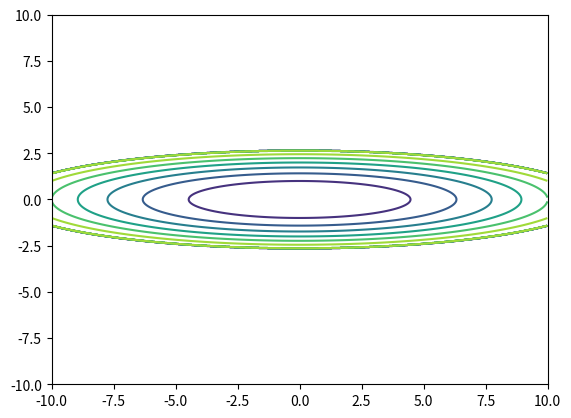

This figure's Python source:
import matplotlib.pyplot as plt
#from mpl_toolkits import mplot3d
import numpy as np

x = np.arange(-10, 10, 0.01)
y = np.arange(-5, 5, 0.01)
x, y = np.meshgrid(x, y)
z = x**2 / 20.0 + y**2
mask = z > 7
z[mask] = 0

#ax = plt.axes(projection='3d')
plt.contour(x, y, z)
plt.ylim(-10, 10)
plt.xlim(-10, 10)
plt.show()
